Run: headless pygame with SDL's dummy video driver; simulated clock (each Clock.tick advances the game by its frame time, no real sleeping); random seed 0; keys injected as events and as key.get_pressed() state; no mouse input.
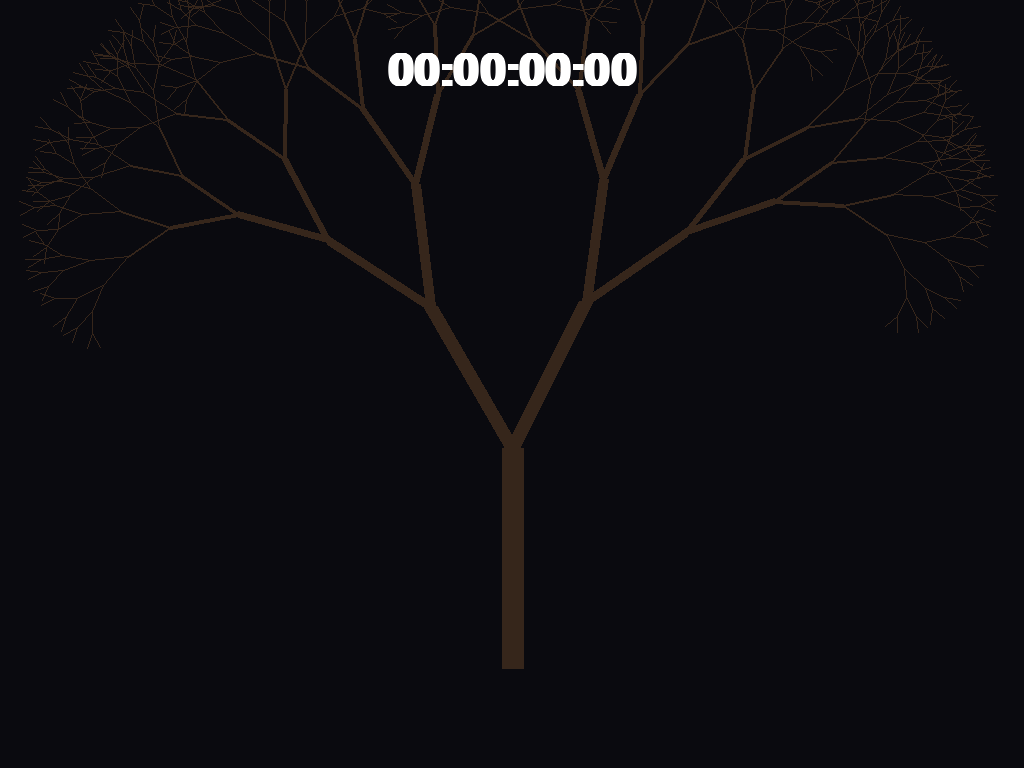
Frame 1 of 4 · flips 1–60 · no input
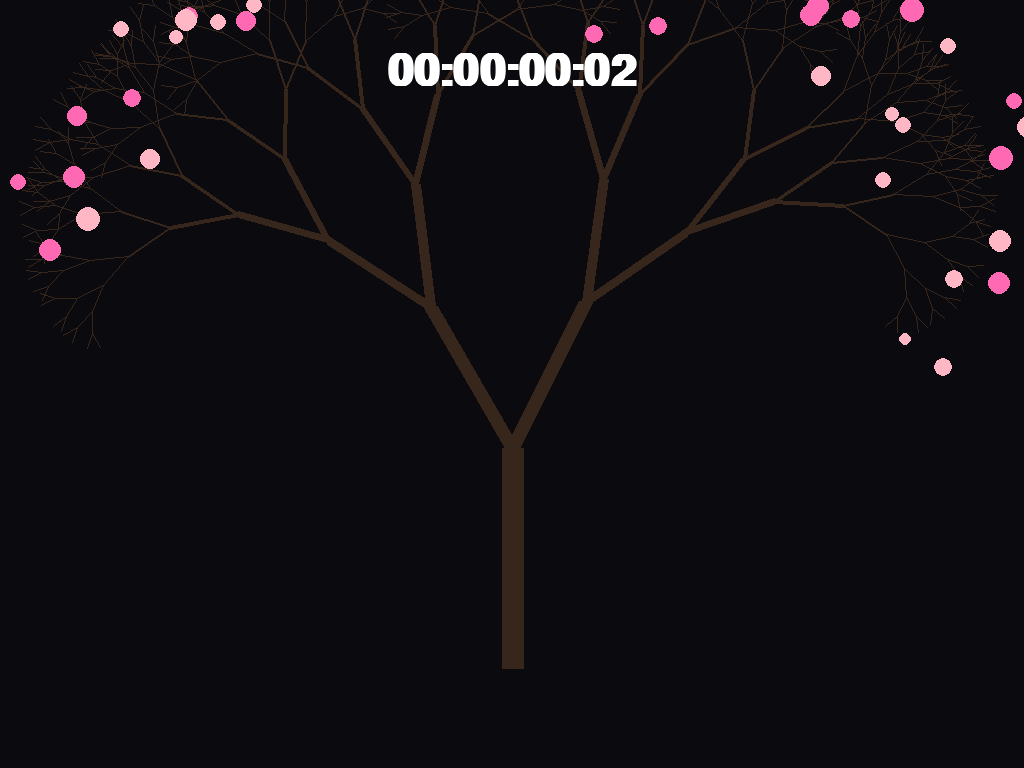
Frame 2 of 4 · flips 61–180 · tapped SPACE, RETURN · held RIGHT (→), D
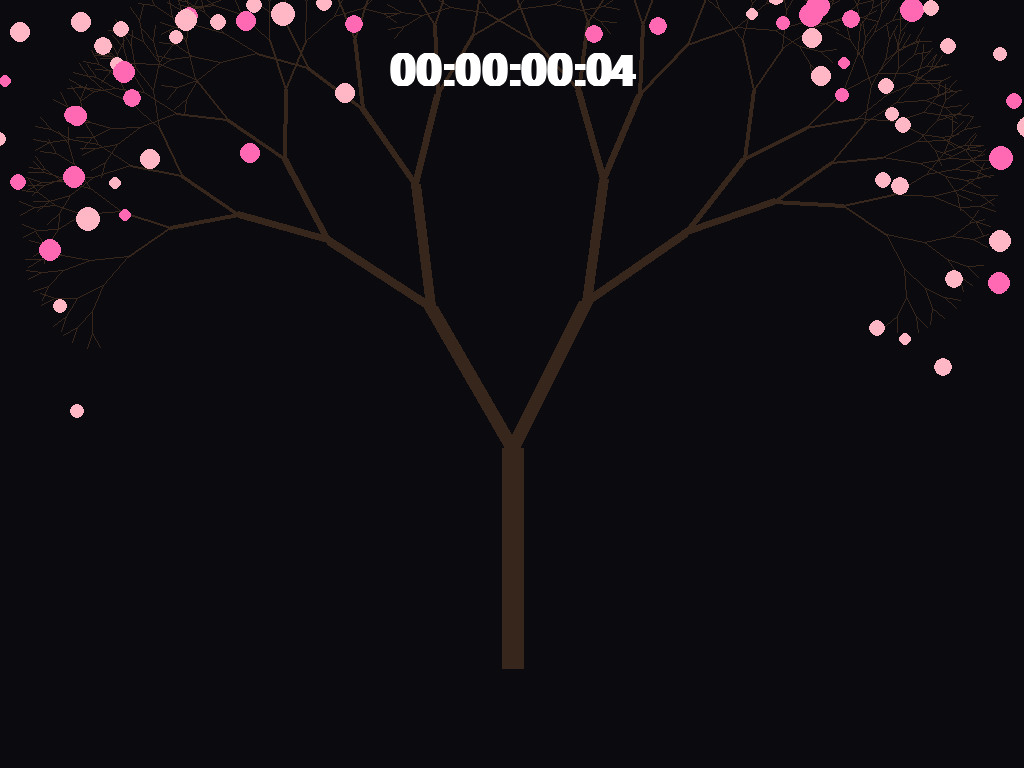
Frame 3 of 4 · flips 181–300 · held DOWN (↓), S
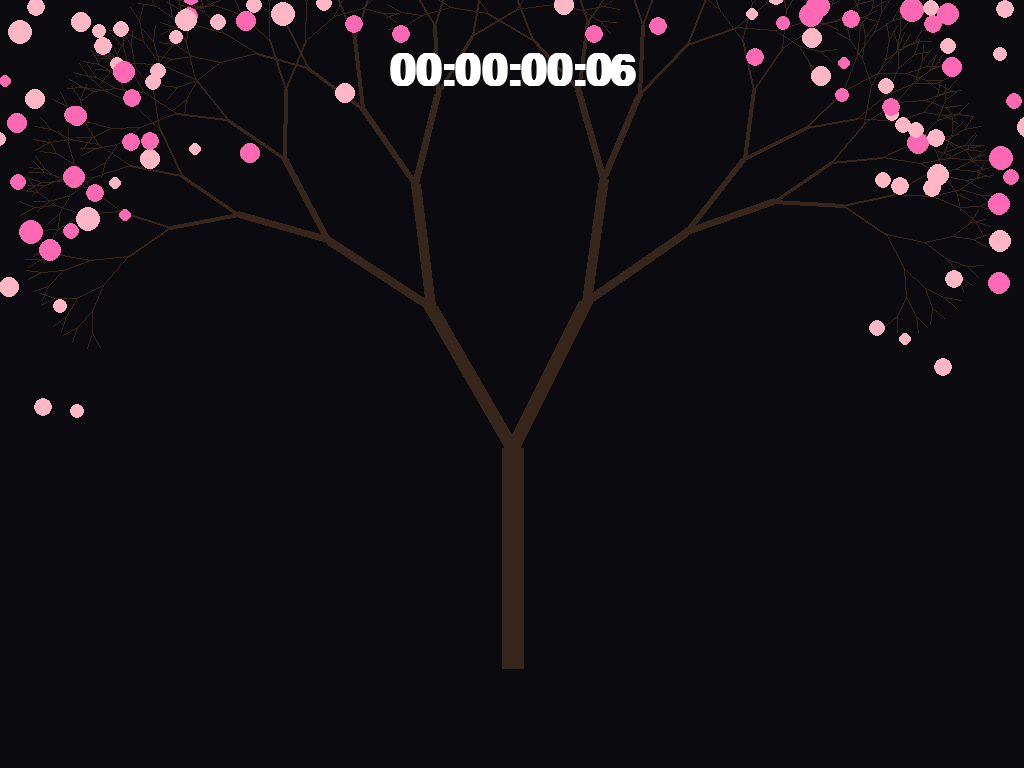
Frame 4 of 4 · flips 301–420 · held LEFT (←), A, UP (↑), W

The pygame program that drew these frames:

import pygame
import random
import sys

# Inicialización de Pygame
pygame.init()

# Configuración de pantalla (Pantalla completa o ventana gigante)
INFO = pygame.display.Info()
ANCHO, ALTO = INFO.current_w, INFO.current_h
pantalla = pygame.display.set_mode((ANCHO, ALTO), pygame.FULLSCREEN)
pygame.display.set_caption("Contador Cerezo Gigante")

# Paleta de Colores
NEGRO = (10, 10, 15)
BLANCO = (255, 255, 255)
MARRON_TRONCO = (54, 38, 27)
ROSA_HOJA = (255, 183, 197)
ROSA_FOSFORO = (255, 105, 180)

# Configuración de Reloj e Historial de Tiempo
reloj = pygame.time.Clock()
tiempo_inicial = pygame.time.get_ticks()
ultimo_segundo_registrado = 0

# Variables del Árbol y las Hojas
hojas = []
ramas_posiciones = []

def generar_estructura_arbol(x, y, angulo, longitud, grosor):
    """Genera recursivamente los puntos finales de las ramas para brotar hojas."""
    if longitud < 15:
        ramas_posiciones.append((x, y))
        return
    
    # Calcular destino de la rama
    import math
    x_destino = x + int(math.cos(math.radians(angulo)) * longitud)
    y_destino = y - int(math.sin(math.radians(angulo)) * longitud)
    
    # Guardar puntos para dibujar el tronco estático después
    ramas_posiciones.append(((x, y), (x_destino, y_destino), grosor))
    
    # Ramificaciones intermitentes
    nuevo_grosor = max(1, int(grosor * 0.7))
    generar_estructura_arbol(x_destino, y_destino, angulo - random.randint(15, 30), longitud * 0.75, nuevo_grosor)
    generar_estructura_arbol(x_destino, y_destino, angulo + random.randint(15, 30), longitud * 0.75, nuevo_grosor)

# Construir el esqueleto inicial del cerezo gigante
# Base en el centro inferior, longitud inicial de rama de 220 píxeles
generar_estructura_arbol(ANCHO // 2, ALTO - 100, 90, 220, 22)

# Filtrar solo extremos para brotes de hojas iniciales
puntos_brote = [pos for pos in ramas_posiciones if isinstance(pos, tuple) and not isinstance(pos[0], tuple)]
lineas_tronco = [linea for linea in ramas_posiciones if isinstance(linea, tuple) and isinstance(linea[0], tuple)]

def agregar_hojas():
    """Añade un lote de hojas nuevas esparcidas cerca de las copas de las ramas."""
    for _ in range(35):  # Cantidad de hojas nuevas por cada segundo cumplido
        origen = random.choice(puntos_brote)
        offset_x = random.randint(-80, 80)
        offset_y = random.randint(-80, 80)
        color = random.choice([ROSA_HOJA, ROSA_FOSFORO])
        tamano_maximo = random.randint(6, 12)
        hojas.append({
            "pos": (origen[0] + offset_x, origen[1] + offset_y),
            "size": 1,
            "max_size": tamano_maximo,
            "color": color
        })

# Bucle principal del software gráfico
ejecutando = True
while ejecutando:
    pantalla.fill(NEGRO)
    
    # Captura de eventos del sistema (Salir con ESC)
    for evento in pygame.event.get():
        if evento.type == pygame.QUIT or (evento.type == pygame.KEYDOWN and evento.key == pygame.K_ESCAPE):
            ejecutando = False

    # 1. Cálculo estricto del tiempo transcurrido
    milisegundos_totales = pygame.time.get_ticks() - tiempo_inicial
    segundos_totales = milisegundos_totales // 1000
    
    dias = segundos_totales // 86400
    horas = (segundos_totales % 86400) // 3600
    minutos = (segundos_totales % 3600) // 60
    segundos = segundos_totales % 60

    # 2. Trigger lógico: Si cambió el segundo actual, nacen hojas
    if segundos_totales > ultimo_segundo_registrado:
        agregar_hojas()
        ultimo_segundo_registrado = segundos_totales

    # 3. Renderizar el tronco estático del Cerezo Gigante
    for inicio, fin, grosor in lineas_tronco:
        pygame.draw.line(pantalla, MARRON_TRONCO, inicio, fin, grosor)

    # 4. Renderizar y actualizar el crecimiento orgánico de las hojas
    for hoja in hojas:
        if hoja["size"] < hoja["max_size"]:
            hoja["size"] += 0.2  # Crecimiento progresivo fluido animado
        pygame.draw.circle(pantalla, hoja["color"], (int(hoja["pos"][0]), int(hoja["pos"][1])), int(hoja["size"]))

    # 5. Renderizar el contador puro (Sin etiquetas de texto, solo números flotantes)
    fuente = pygame.font.SysFont("monospace", 65, bold=True)
    string_contador = f"{dias:02d}:{horas:02d}:{minutos:02d}:{segundos:02d}"
    superficie_texto = fuente.render(string_contador, True, BLANCO)
    
    # Posicionar contador centrado en la zona superior de la pantalla
    pantalla.blit(superficie_texto, (ANCHO // 2 - superficie_texto.get_width() // 2, 50))

    pygame.display.flip()
    reloj.tick(60)  # Forzar a 60 fotogramas por segundo estables

pygame.quit()
sys.exit()
